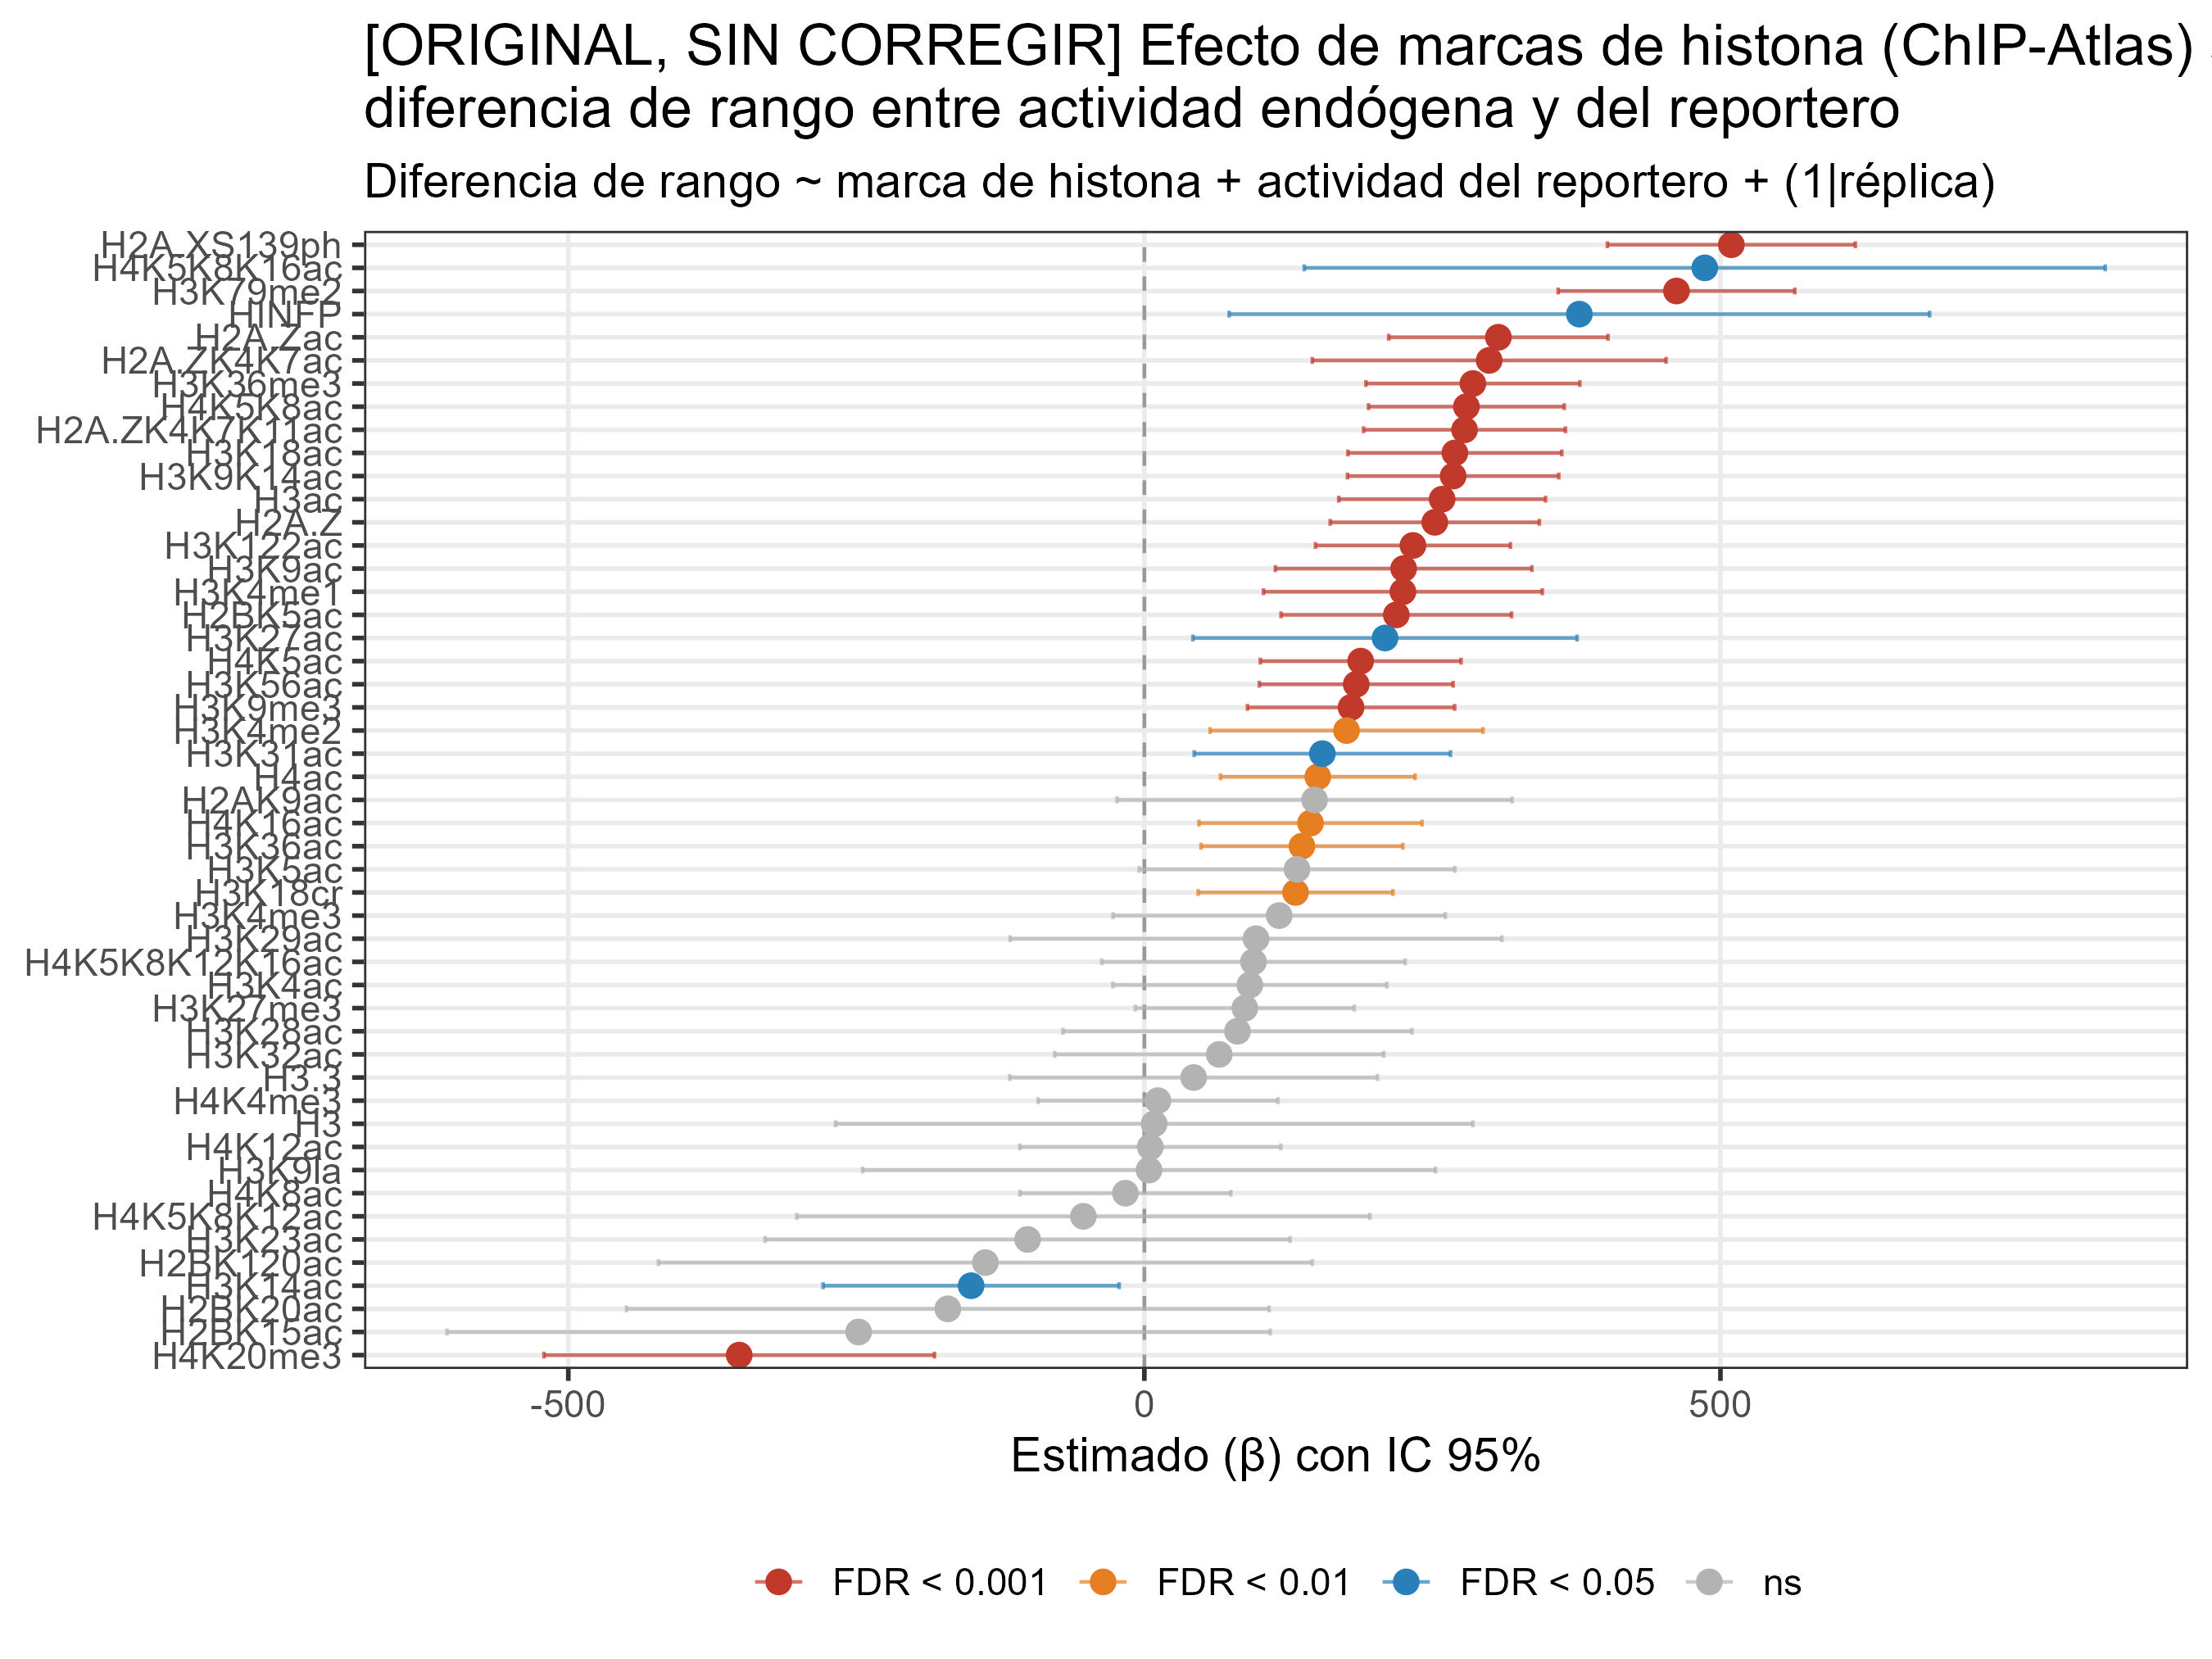

The table this chart was drawn from, first rows:
effect	term	estimate	std.error	statistic	df	p_value	conf.low	conf.high	variable	p_adj
fixed	Hist_H2A.XS139phFALSE	509.5	54.89	9.282	21434	1.8146031371782416e-20	401.9	617.1	H2A.XS139ph	8.891555372173384e-19
fixed	Hist_H3K79me2FALSE	461.8	52.41	8.812	21434	1.3266752371006096e-18	359.1	564.6	H3K79me2	3.2503543308964934e-17
fixed	Hist_H4K5K8acFALSE	279.5	43.34	6.449	21434	1.1468245643038663e-10	194.6	364.5	H4K5K8ac	1.8731467883629813e-9
fixed	Hist_H2A.ZacFALSE	307.3	48.56	6.328	21434	2.5391416022363565e-10	212.1	402.4	H2A.Zac	3.110448462739537e-9
fixed	Hist_H2A.ZK4K7K11acFALSE	277.9	44.7	6.216	21434	5.18572721165926e-10	190.3	365.5	H2A.ZK4K7K11ac	5.082012667426075e-9
fixed	Hist_H3K36me3FALSE	285.1	47.38	6.018	21434	1.795464943575594e-9	192.3	378	H3K36me3	1.4662963705867351e-8
fixed	Hist_H3K9K14acFALSE	268	46.78	5.73	21434	1.0197904847518827e-8	176.3	359.7	H3K9K14ac	7.138533393263178e-8
fixed	Hist_H3K18acFALSE	269.5	47.36	5.69	21434	1.2835047976628082e-8	176.7	362.3	H3K18ac	7.861466885684701e-8
fixed	Hist_H3acFALSE	258.5	45.8	5.644	21434	1.6846001600457872e-8	168.7	348.2	H3ac	9.171711982471508e-8
fixed	Hist_H2A.ZFALSE	252.1	46.32	5.441	21434	5.341606173863588e-8	161.3	342.9	H2A.Z	2.617387025193158e-7
fixed	Hist_H3K122acFALSE	233.1	43.18	5.399	21434	6.775076834529079e-8	148.5	317.7	H3K122ac	3.017988771744771e-7
fixed	Hist_H3K56acFALSE	183.9	42.91	4.286	21434	1.830402125748255e-5	99.79	268	H3K56ac	6.961016948771365e-5
fixed	Hist_H2BK5acFALSE	218.7	51.05	4.284	21434	1.8468004149801583e-5	118.6	318.7	H2BK5ac	6.961016948771365e-5
fixed	Hist_H4K5acFALSE	187.7	44.44	4.225	21434	2.4000441530322358e-5	100.6	274.8	H4K5ac	8.400154535612826e-5
fixed	Hist_H4K20me3FALSE	-351.7	86.47	-4.067	21434	4.782564976212833e-5	-521.2	-182.2	H4K20me3	1.562304558896192e-4
fixed	Hist_H3K9acFALSE	225	56.8	3.961	21434	7.472740075940725e-5	113.7	336.3	H3K9ac	2.288526648256847e-4
fixed	Hist_H3K9me3FALSE	179.4	45.88	3.91	21434	9.26787222431e-5	89.46	269.3	H3K9me3	2.671327876418765e-4
fixed	Hist_H2A.ZK4K7acFALSE	299.3	78.35	3.82	21434	1.3389048704363189e-4	145.7	452.8	H2A.ZK4K7ac	3.6447965917433124e-4
fixed	Hist_H3K4me1FALSE	224.4	61.73	3.635	21434	2.7849562341394115e-4	103.4	345.4	H3K4me1	7.18225555120164e-4
fixed	Hist_H4acFALSE	150.5	43.09	3.493	21434	4.7817922329481424e-4	66.06	235	H4ac	0.001172
fixed	Hist_H3K36acFALSE	136.8	44.69	3.06	21434	0.002214	49.17	224.4	H3K36ac	0.005167
fixed	Hist_H3K18crFALSE	131.2	43.13	3.042	21434	0.002354	46.66	215.7	H3K18cr	0.005243
fixed	Hist_H4K16acFALSE	144.2	49.42	2.918	21434	0.003525	47.34	241.1	H4K16ac	0.00751
fixed	Hist_H3K4me2FALSE	175.5	60.44	2.903	21434	0.003699	57	293.9	H3K4me2	0.007552
fixed	Hist_H4K5K8K16acFALSE	486.4	177.4	2.742	21434	0.006102	138.8	834	H4K5K8K16ac	0.01196
fixed	Hist_H3K31acFALSE	154.5	56.76	2.722	21434	0.006496	43.24	265.7	H3K31ac	0.01224
fixed	Hist_H3K27acFALSE	208.9	85.06	2.456	21434	0.01408	42.15	375.6	H3K27ac	0.02554
fixed	Hist_HINFPFALSE	377.5	155.1	2.434	21434	0.01493	73.55	681.5	HINFP	0.02613
fixed	Hist_H3K14acFALSE	-150.4	65.55	-2.294	21434	0.0218	-278.9	-21.88	H3K14ac	0.03684
fixed	Hist_H3K5acFALSE	132.5	69.9	1.895	21434	0.05812	-4.554	269.5	H3K5ac	0.09492
fixed	Hist_H3K27me3FALSE	87.19	48.5	1.798	21434	0.07226	-7.884	182.3	H3K27me3	0.1142
fixed	Hist_H2AK9acFALSE	147.7	87.48	1.688	21434	0.09133	-23.76	319.2	H2AK9ac	0.1399
fixed	Hist_H3K4me3FALSE	117	73.59	1.59	21434	0.1119	-27.25	261.2	H3K4me3	0.1661
fixed	Hist_H3K4acFALSE	91.54	60.68	1.508	21434	0.1315	-27.41	210.5	H3K4ac	0.1895
fixed	Hist_H4K5K8K12K16acFALSE	94.66	67.18	1.409	21434	0.1588	-37.02	226.3	H4K5K8K12K16ac	0.2224
fixed	Hist_H2BK15acFALSE	-248	182.3	-1.361	21434	0.1736	-605.3	109.3	H2BK15ac	0.2363
fixed	Hist_H2BK20acFALSE	-170.6	142.3	-1.199	21434	0.2306	-449.5	108.3	H2BK20ac	0.3054
fixed	Hist_H3K28acFALSE	80.79	77.29	1.045	21434	0.2959	-70.7	232.3	H3K28ac	0.3815
fixed	Hist_H2BK120acFALSE	-138	144.8	-0.9533	21434	0.3404	-421.8	145.8	H2BK120ac	0.4277
fixed	Hist_H3K29acFALSE	96.91	108.9	0.89	21434	0.3735	-116.5	310.3	H3K29ac	0.4464
fixed	Hist_H3K32acFALSE	64.96	72.87	0.8915	21434	0.3727	-77.87	207.8	H3K32ac	0.4464
fixed	Hist_H3K23acFALSE	-101.3	116.2	-0.8717	21434	0.3834	-329.2	126.5	H3K23ac	0.4473
fixed	Hist_H3.3FALSE	42.75	81.42	0.5251	21434	0.5996	-116.8	202.3	H3.3	0.6832
fixed	Hist_H4K5K8K12acFALSE	-52.97	126.9	-0.4175	21434	0.6763	-301.7	195.7	H4K5K8K12ac	0.7532
fixed	Hist_H4K8acFALSE	-16.46	46.72	-0.3523	21434	0.7246	-108	75.12	H4K8ac	0.789
fixed	Hist_H4K4me3FALSE	11.8	53.1	0.2222	21434	0.8242	-92.27	115.9	H4K4me3	0.8779
fixed	Hist_H4K12acFALSE	5.136	57.84	0.08879	21434	0.9292	-108.2	118.5	H4K12ac	0.9688
fixed	Hist_H3FALSE	8.51	141.1	0.0603	21434	0.9519	-268.1	285.1	H3	0.9717
fixed	Hist_H3K9laFALSE	4.032	126.8	0.03179	21434	0.9746	-244.6	252.7	H3K9la	0.9746
